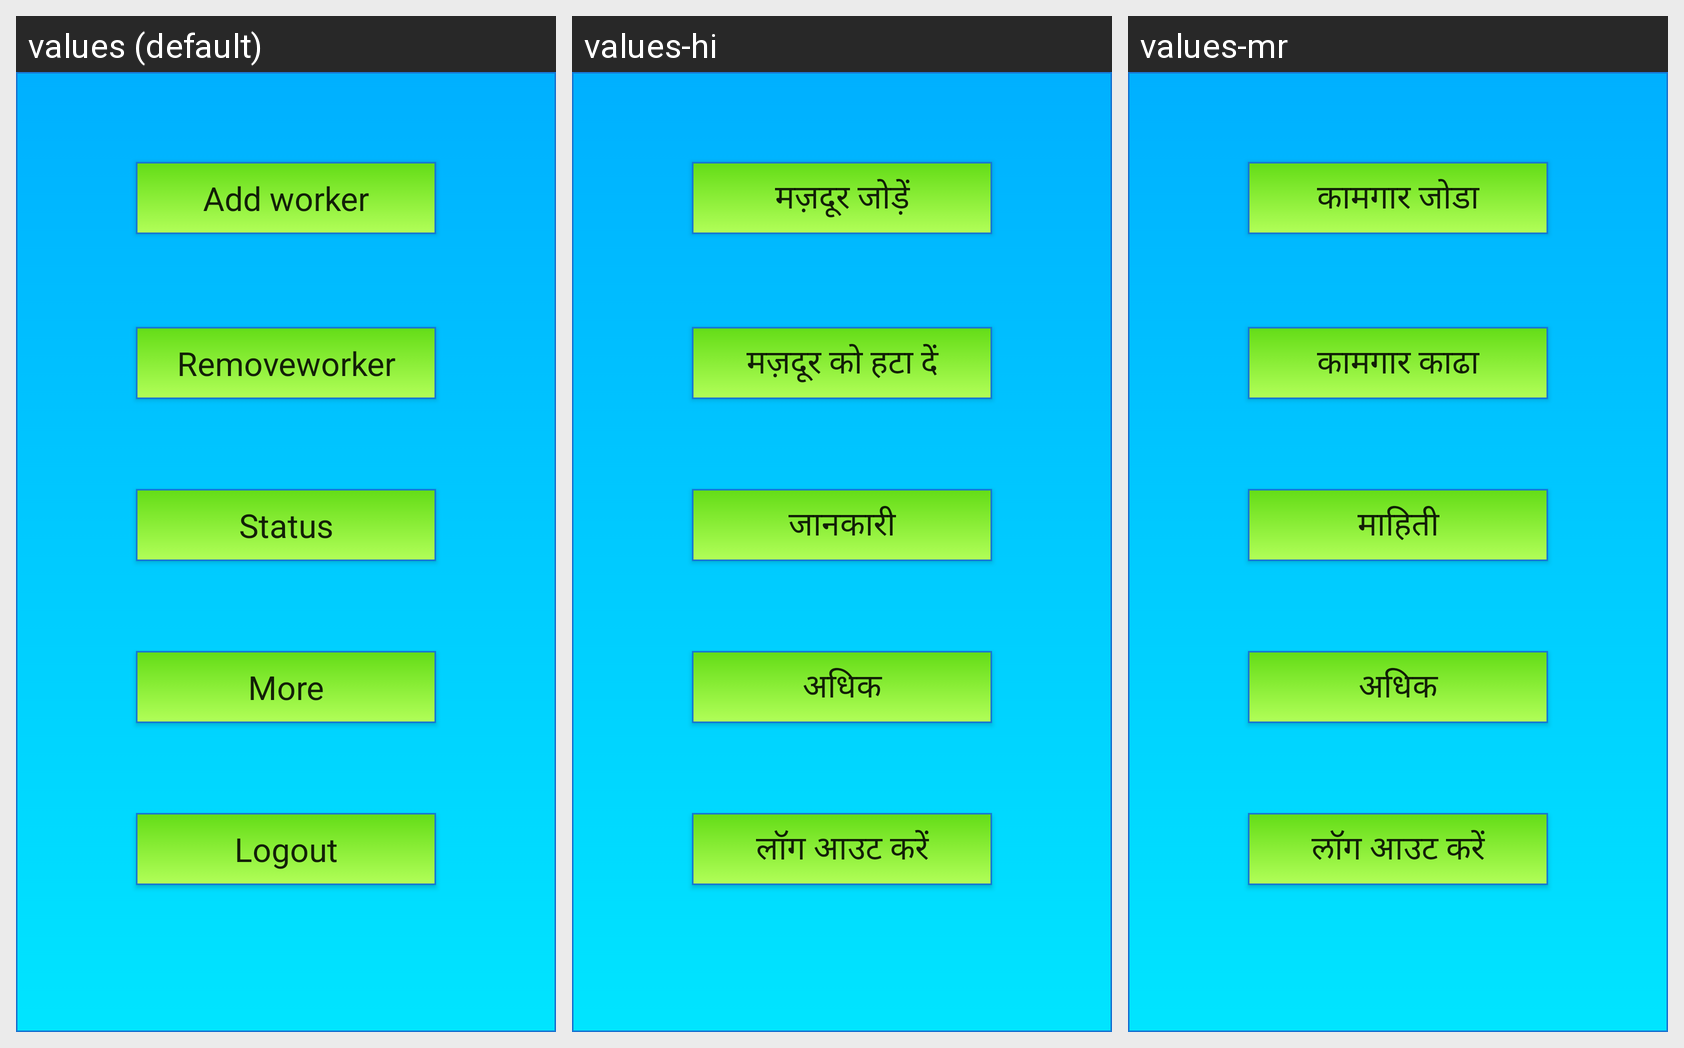

This grid shows one Android layout under several languages. Give, for every string resource on the screen, its name, the default text and each shown locale's text.
Android screen res/layout/activity_main8.xml rendered under 3 locales, left to right: values (default), values-hi, values-mr. Device: Nexus 5 (rendered at 1080×1920; each locale shown at half size, 540×960, under a caption strip naming it); theme Theme.AppCompat.Light.DarkActionBar.
Strings drawn on this screen, with the default value and each locale's value (text and hints the layout hard-codes, and strings that could not be matched under every locale, appear in the picture but are not listed):

add_worker
  values: Add worker
  values-hi: मज़दूर जोड़ें
  values-mr: कामगार जोडा

removeworker
  values: Removeworker
  values-hi: मज़दूर को हटा दें
  values-mr: कामगार काढा

status
  values: Status
  values-hi: जानकारी
  values-mr: माहिती

more
  values: More
  values-hi: अधिक
  values-mr: अधिक

logout
  values: Logout
  values-hi: लॉग आउट करें
  values-mr: लॉग आउट करें
